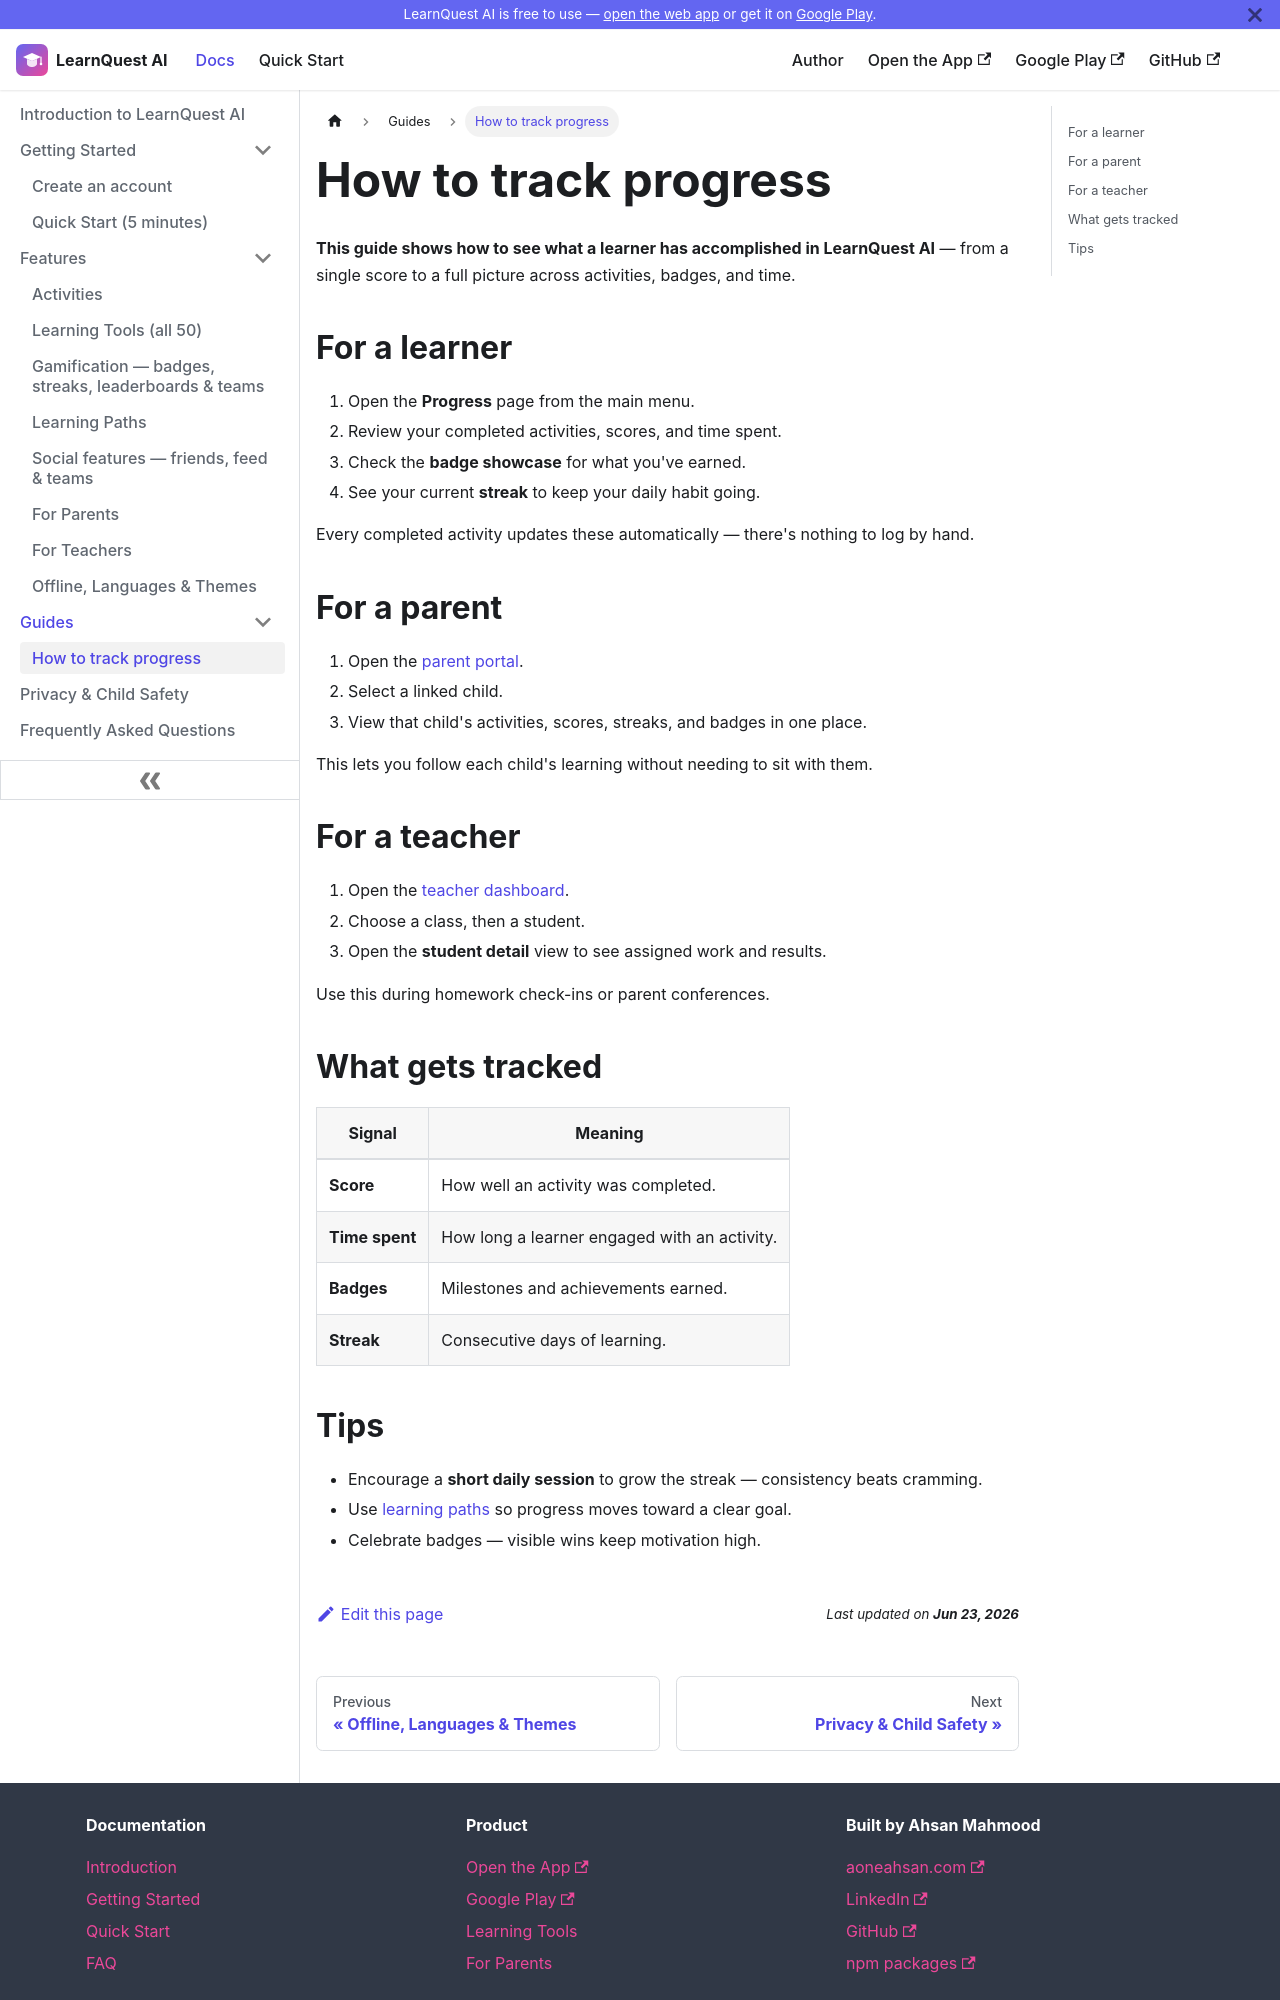

repository: aoneahsan/learnquest-ai-docs · page: guides/track-progress.html · generator: docusaurus

---
id: track-progress
title: How to track progress
description: A step-by-step guide to viewing learning progress in LearnQuest AI — scores, badges, streaks, and per-child or per-class dashboards.
sidebar_position: 1
keywords: [track learning progress, progress dashboard, learning analytics for kids, monitor child progress]
---

# How to track progress

**This guide shows how to see what a learner has accomplished in LearnQuest AI** — from a single
score to a full picture across activities, badges, and time.

## For a learner

1. Open the **Progress** page from the main menu.
2. Review your completed activities, scores, and time spent.
3. Check the **badge showcase** for what you've earned.
4. See your current **streak** to keep your daily habit going.

Every completed activity updates these automatically — there's nothing to log by hand.

## For a parent

1. Open the [parent portal](/features/parents).
2. Select a linked child.
3. View that child's activities, scores, streaks, and badges in one place.

This lets you follow each child's learning without needing to sit with them.

## For a teacher

1. Open the [teacher dashboard](/features/teachers).
2. Choose a class, then a student.
3. Open the **student detail** view to see assigned work and results.

Use this during homework check-ins or parent conferences.

## What gets tracked

| Signal | Meaning |
|--------|---------|
| **Score** | How well an activity was completed. |
| **Time spent** | How long a learner engaged with an activity. |
| **Badges** | Milestones and achievements earned. |
| **Streak** | Consecutive days of learning. |
